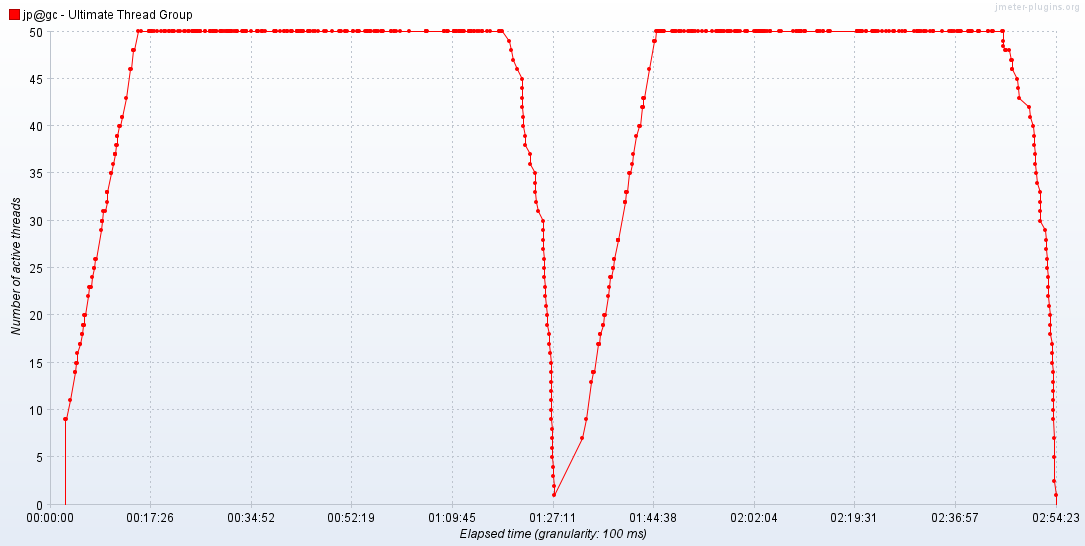

The data file committed next to this chart (first rows):
Elapsed time; jp@gc - Ultimate Thread Group
12:44:04,600; 9.0
12:44:08,800; 9.0
12:44:55,200; 11.0
12:45:41,900; 14.0
12:45:45,700; 14.0
12:45:54,400; 15.0
12:46:01,700; 15.0
12:46:10,900; 16.0
12:46:36,0; 17.0
12:46:37,0; 17.0
12:46:54,400; 18.0
12:46:54,600; 18.0
12:47:09,0; 19.0
12:47:09,700; 19.0
12:47:14,900; 19.0
12:47:19,0; 19.0
12:47:22,700; 20.0
12:47:32,300; 20.0
12:47:35,0; 20.0
12:47:57,600; 22.0
12:48:16,200; 23.0
12:48:20,400; 23.0
12:48:25,600; 23.0
12:48:29,700; 23.0
12:48:38,600; 24.0
12:48:58,700; 25.0
12:49:00,0; 25.0
12:49:15,300; 26.0
12:49:22,500; 26.0
12:50:20,800; 29.0
12:50:24,300; 30.0
12:50:27,0; 30.0
12:50:31,400; 30.0
12:50:42,200; 31.0
12:50:54,600; 31.0
12:51:14,600; 32.0
12:51:15,700; 33.0
12:51:16,0; 33.0
12:51:16,100; 33.0
12:51:57,0; 35.0
12:52:04,400; 35.0
12:52:22,0; 36.0
12:52:39,500; 37.0
12:52:39,900; 37.0
12:52:41,900; 37.0
12:52:42,900; 37.0
12:52:54,100; 38.0
12:53:02,600; 38.0
12:53:03,700; 39.0
12:53:04,300; 39.0
12:53:24,300; 40.0
12:53:33,300; 40.0
12:53:51,200; 41.0
12:53:54,600; 41.0
12:54:31,400; 43.0
12:55:19,200; 46.0
12:55:24,0; 46.0
12:55:48,300; 48.0
12:55:48,900; 48.0
12:56:02,400; 48.0
... 569 more rows
